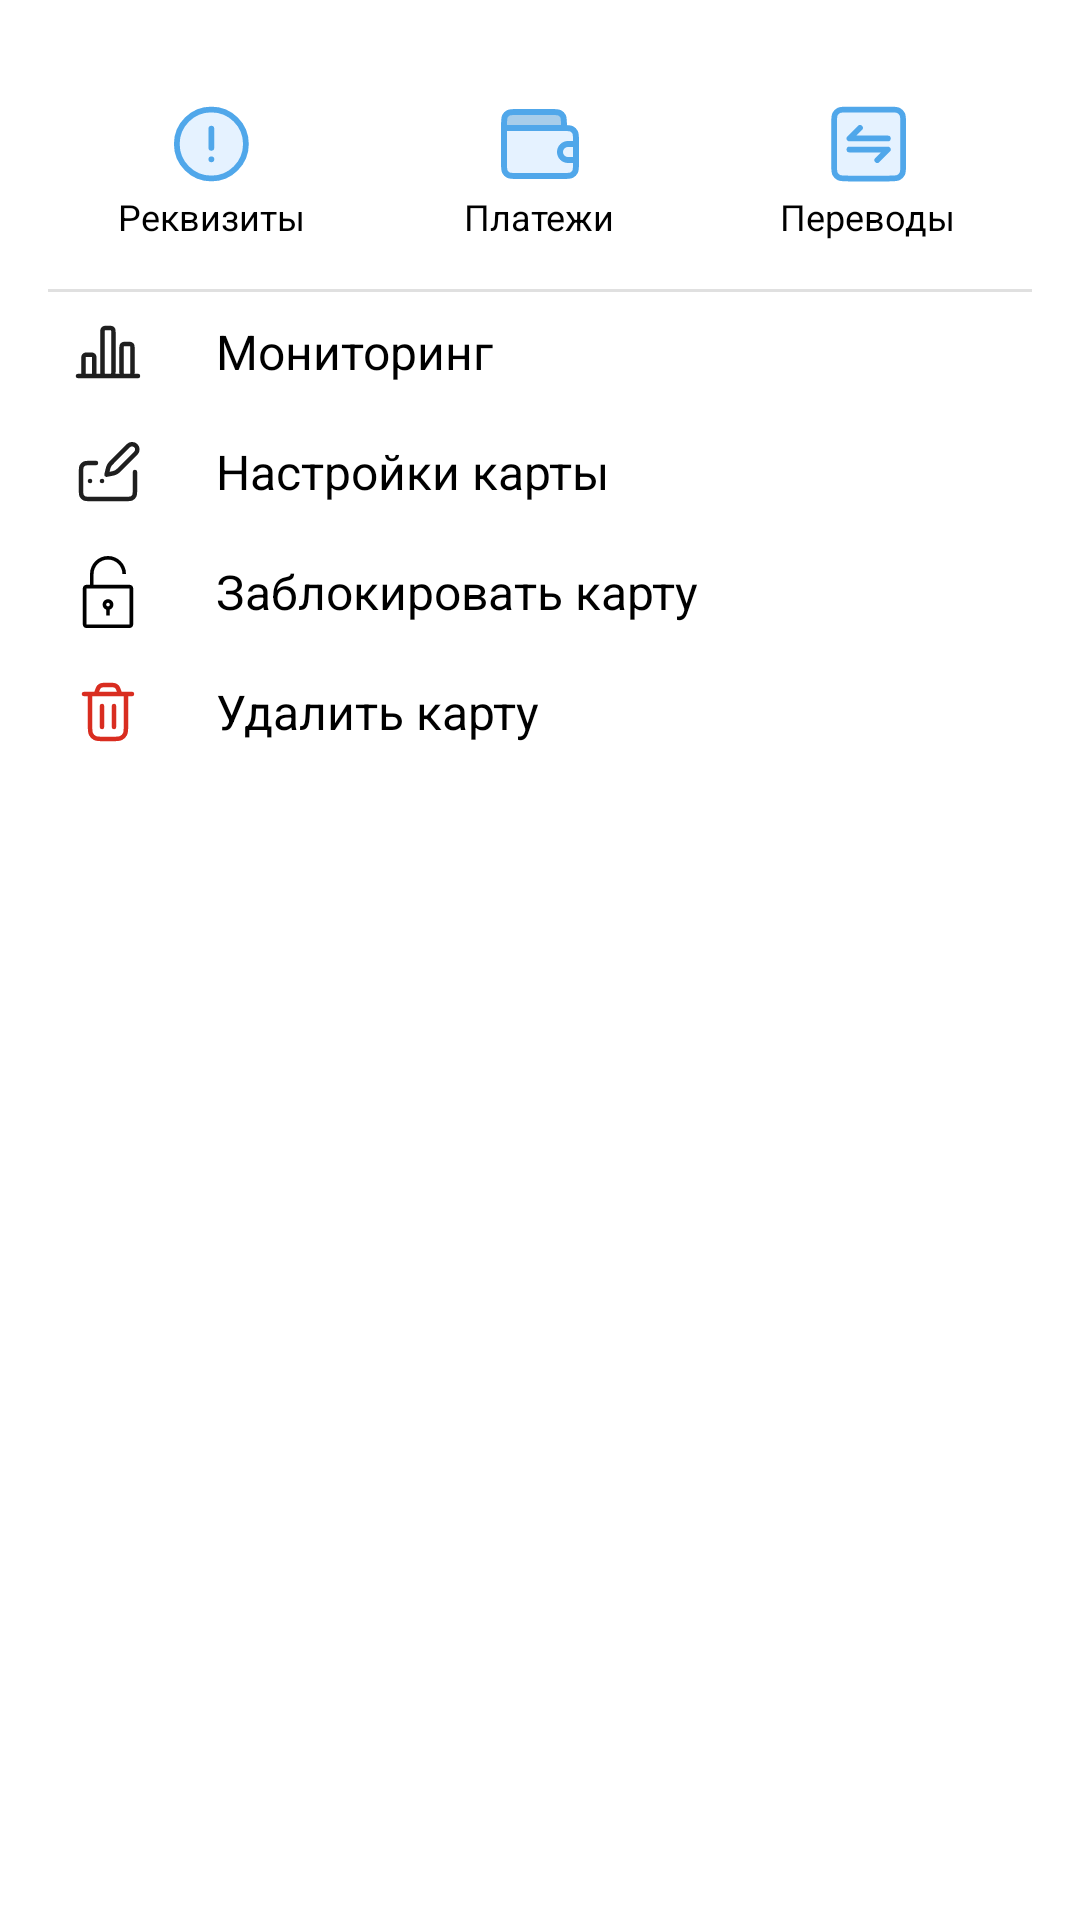

Reconstruct the res/layout file that produces this screen, plus the resources it refers to.
<!-- AndroidManifest.xml: application theme Theme.TMessages.Start -->
<!-- res/layout/my_card_settins_bottom_sheet.xml -->
<?xml version="1.0" encoding="utf-8"?>
<LinearLayout xmlns:android="http://schemas.android.com/apk/res/android"
    xmlns:tools="http://schemas.android.com/tools"
    android:layout_width="match_parent"
    android:layout_height="wrap_content"
    android:orientation="vertical"
    android:padding="16dp"
    android:background="@drawable/rounded_bottom_sheet_background">

    
    <LinearLayout
        android:layout_width="match_parent"
        android:layout_height="wrap_content"
        android:orientation="horizontal"
       >

        <LinearLayout
            android:layout_width="0dp"
            android:layout_height="wrap_content"
            android:layout_weight="1"
            android:orientation="vertical"
            android:gravity="center"
            android:padding="16dp"
            android:onClick="onRequisitesClick"
            tools:ignore="UseCompoundDrawables">

            <ImageView
                android:layout_width="32dp"
                android:layout_height="32dp"
                android:src="@drawable/ic_details" />

            <TextView
                android:layout_width="wrap_content"
                android:layout_height="wrap_content"
                android:text="Реквизиты"
                android:gravity="center"
                android:textSize="12sp"
                android:textColor="#000000" />
        </LinearLayout>

        <LinearLayout
            android:layout_width="0dp"
            android:layout_height="wrap_content"
            android:layout_weight="1"
            android:orientation="vertical"
            android:gravity="center"
            android:padding="16dp"
            android:onClick="onPaymentsClick">

            <ImageView
                android:layout_width="32dp"
                android:layout_height="32dp"
                android:src="@drawable/ic_oplati" />

            <TextView
                android:layout_width="wrap_content"
                android:layout_height="wrap_content"
                android:text="Платежи"
                android:gravity="center"
                android:textSize="12sp"
                android:textColor="#000000" />
        </LinearLayout>

        <LinearLayout
            android:layout_width="0dp"
            android:layout_height="wrap_content"
            android:layout_weight="1"
            android:orientation="vertical"
            android:gravity="center"
            android:padding="16dp"
            android:onClick="onTransfersClick">

            <ImageView
                android:layout_width="32dp"
                android:layout_height="32dp"
                android:src="@drawable/ic_perevod"
                tools:ignore="ContentDescription" />

            <TextView
                android:layout_width="wrap_content"
                android:layout_height="wrap_content"
                android:text="Переводы"
                android:gravity="center"
                android:textSize="12sp"
                android:textColor="#000000"
                tools:ignore="HardcodedText" />
        </LinearLayout>
    </LinearLayout>

    
    <View
        android:layout_width="match_parent"
        android:layout_height="1dp"
        android:background="#E0E0E0" />

    
    <LinearLayout
        android:layout_width="match_parent"
        android:layout_height="wrap_content"
        android:orientation="horizontal"
        android:gravity="center_vertical"
        android:padding="8dp"
        android:onClick="onMonitoringClick"
        tools:ignore="UseCompoundDrawables">

        <ImageView
            android:layout_width="24dp"
            android:layout_height="24dp"
            android:src="@drawable/ic_monitoring"
            tools:ignore="ContentDescription" />

        <TextView
            android:layout_width="wrap_content"
            android:layout_height="wrap_content"
            android:text="Мониторинг"
            android:textSize="16sp"
            android:textColor="#000000"
            android:paddingStart="24dp"
            tools:ignore="HardcodedText" />
    </LinearLayout>

    
    <LinearLayout
        android:layout_width="match_parent"
        android:layout_height="wrap_content"
        android:orientation="horizontal"
        android:gravity="center_vertical"
        android:padding="8dp"
        android:onClick="onCardSettingsClick">

        <ImageView
            android:layout_width="24dp"
            android:layout_height="24dp"
            android:src="@drawable/ic_card_settings" />

        <TextView
            android:layout_width="wrap_content"
            android:layout_height="wrap_content"
            android:text="Настройки карты"
            android:textSize="16sp"
            android:textColor="#000000"
            android:paddingStart="24dp" />
    </LinearLayout>

    
    <LinearLayout
        android:layout_width="match_parent"
        android:layout_height="wrap_content"
        android:orientation="horizontal"
        android:gravity="center_vertical"
        android:padding="8dp"
        android:onClick="onBlockUnblockClick">

        <ImageView
            android:layout_width="24dp"
            android:layout_height="24dp"
            android:src="@drawable/ic_open_lock" />

        <TextView
            android:layout_width="wrap_content"
            android:layout_height="wrap_content"
            android:text="Заблокировать карту"
            android:textSize="16sp"
            android:textColor="#000000"
            android:paddingStart="24dp"
            tools:ignore="HardcodedText" />
    </LinearLayout>

    
    <LinearLayout
        android:layout_width="match_parent"
        android:layout_height="wrap_content"
        android:orientation="horizontal"
        android:gravity="center_vertical"
        android:padding="8dp"
        android:onClick="onDeleteCardClick"
        tools:ignore="UseCompoundDrawables">

        <ImageView
            android:layout_width="24dp"
            android:layout_height="24dp"
            android:src="@drawable/ic_delete_card" />

        <TextView
            android:layout_width="wrap_content"
            android:layout_height="wrap_content"
            android:text="Удалить карту"
            android:textSize="16sp"
            android:textColor="#000000"
            android:paddingStart="24dp"
            tools:ignore="HardcodedText" />
    </LinearLayout>

</LinearLayout>
<!-- resources referenced by this layout -->
<resources>
  <!-- drawable ic_delete_card (drawable) -->
  <?xml version="1.0" encoding="utf-8"?>
  <vector xmlns:android="http://schemas.android.com/apk/res/android"
      android:width="24dp"
      android:height="24dp"
      android:viewportWidth="24"
      android:viewportHeight="24">
  
      <path
          android:strokeColor="#D92D20"
          android:strokeWidth="1.5"
          android:strokeLineJoin="round"
          android:strokeLineCap="round"
          android:pathData="M4 6H20M16 6L15.7294 5.18807C15.4671 4.40125 15.3359 4.00784 15.0927 3.71698C14.8779 3.46013 14.6021 3.26132 14.2905 3.13878C13.9376 3 13.523 3 12.6936 3H11.3064C10.477 3 10.0624 3 9.70951 3.13878C9.39792 3.26132 9.12208 3.46013 8.90729 3.71698C8.66405 4.00784 8.53292 4.40125 8.27064 5.18807L8 6M18 6V16.2C18 17.8802 18 18.7202 17.673 19.362C17.3854 19.9265 16.9265 20.3854 16.362 20.673C15.7202 21 14.8802 21 13.2 21H10.8C9.11984 21 8.27976 21 7.63803 20.673C7.07354 20.3854 6.6146 19.9265 6.32698 19.362C6 18.7202 6 17.8802 6 16.2V6M14 10V17M10 10V17" />
  </vector>
  <!-- drawable ic_details (drawable) -->
  <?xml version="1.0" encoding="utf-8"?>
  <vector xmlns:android="http://schemas.android.com/apk/res/android"
      android:width="25dp"
      android:height="24dp"
      android:viewportWidth="25"
      android:viewportHeight="24">
  
      <path
          android:fillColor="#E5F2FF"
          android:strokeColor="#50A7EA"
          android:strokeWidth="1.5"
          android:strokeLineJoin="round"
          android:strokeLineCap="round"
          android:pathData="M21.3335 12C21.3335 16.9706 17.3041 21 12.3335 21C7.36293 21 3.3335 16.9706 3.3335 12C3.3335 7.02944 7.36293 3 12.3335 3C17.3041 3 21.3335 7.02944 21.3335 12Z" />
      <path
          android:strokeColor="#50A7EA"
          android:strokeWidth="1.5"
          android:strokeLineCap="round"
          android:pathData="M12.3335 8V13M12.3335 16H12.3435" />
  </vector>
  <!-- drawable ic_open_lock (drawable) -->
  <?xml version="1.0" encoding="utf-8"?>
  <vector xmlns:android="http://schemas.android.com/apk/res/android"
      android:width="512dp"
      android:height="512dp"
      android:viewportWidth="512"
      android:viewportHeight="512">
  
      <path
          android:fillColor="#000000"
          android:pathData="M409.6,204.8h-256V128c0-56.559,45.841-102.4,102.4-102.4S358.4,71.441,358.4,128H384C384,57.421,326.579,0,256,0 S128,57.421,128,128v76.8h-25.6c-14.14,0-25.6,11.46-25.6,25.6v256c0,14.14,11.46,25.6,25.6,25.6h307.2 c14.14,0,25.6-11.46,25.6-25.6v-256C435.2,216.26,423.74,204.8,409.6,204.8z M409.6,486.4H102.4v-256h307.2V486.4z" />
      <path
          android:fillColor="#000000"
          android:pathData="M256,307.2c-21.171,0-38.4,17.229-38.4,38.4c0,16.666,10.735,30.737,25.6,36.045V422.4h25.6v-40.755 c14.865-5.299,25.6-19.379,25.6-36.045C294.4,324.429,277.171,307.2,256,307.2z M256,358.4c-7.066,0-12.8-5.734-12.8-12.8 c0-7.066,5.734-12.8,12.8-12.8c7.066,0,12.8,5.734,12.8,12.8C268.8,352.666,263.066,358.4,256,358.4z" />
  </vector>
  <style name="Theme.TMessages.Start" parent="Theme.AppCompat.Light">
          <item name="android:windowActionBar">false</item>
          <item name="android:windowNoTitle">true</item>
          <item name="android:actionBarStyle">@style/ActionBar.Transparent.TMessages.Start</item>
          <item name="android:colorBackground">@android:color/white</item>
          <item name="android:windowBackground">@android:color/white</item>
          <item name="android:windowContentOverlay">@null</item>
          <item name="android:textViewStyle">@style/MyTextViewStyle</item>
      </style>
  <style name="ActionBar.Transparent.TMessages.Start" parent="android:style/Widget.Holo.Light.ActionBar">
          <item name="android:background">#ff527da3</item>
          <item name="android:logo">@drawable/transparent</item>
          <item name="android:title">""</item>
      </style>
  <style name="MyTextViewStyle" parent="android:Widget.Holo.Light.TextView">
          <item name="android:hyphenationFrequency">none</item>
      </style>
</resources>
